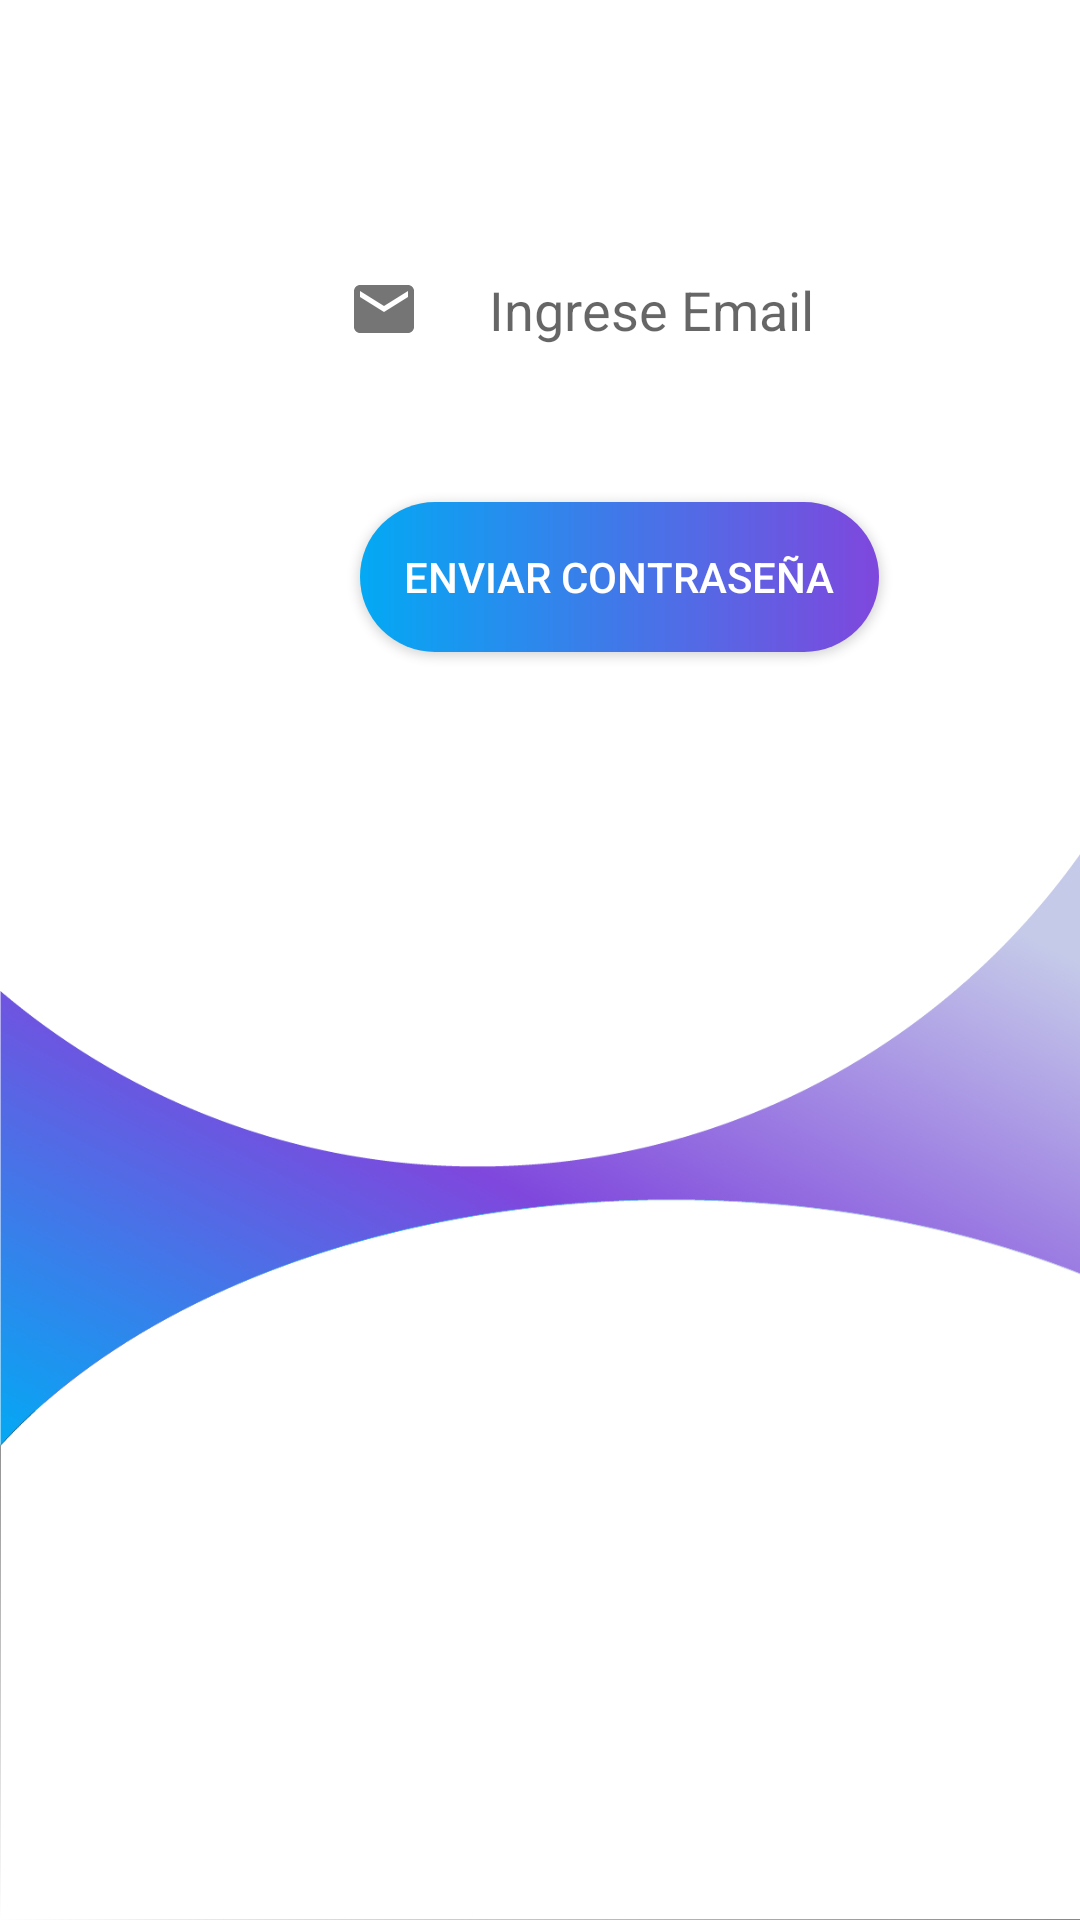

This screen was rendered from an Android layout file. Write that file and the resources it references.
<!-- AndroidManifest.xml: application theme AppTheme -->
<!-- res/layout/activity_forgot_pass.xml -->
<?xml version="1.0" encoding="utf-8"?>
<androidx.constraintlayout.widget.ConstraintLayout xmlns:android="http://schemas.android.com/apk/res/android"
    xmlns:app="http://schemas.android.com/apk/res-auto"
    xmlns:tools="http://schemas.android.com/tools"
    android:layout_width="match_parent"
    android:layout_height="match_parent"
    tools:context=".ForgotPassActivity"
    android:background="@drawable/fondo2">

    <ProgressBar
        android:id="@+id/progressBar"
        style="?android:attr/progressBarStyleHorizontal"
        android:layout_width="wrap_content"
        android:layout_height="wrap_content"
        android:layout_marginStart="63dp"
        android:layout_marginBottom="8dp"
        android:indeterminate="true"
        android:visibility="gone"
        app:layout_constraintBottom_toTopOf="@+id/button2"
        app:layout_constraintStart_toStartOf="@+id/button2" />

    <EditText
        android:id="@+id/editTextTextEmailAddress2"
        android:layout_width="wrap_content"
        android:layout_height="wrap_content"
        android:layout_marginStart="100dp"
        android:layout_marginTop="75dp"
        android:background="@drawable/round_border"
        android:drawableStart="@drawable/ic_baseline_email_24"
        android:ems="10"
        android:hint="Ingrese Email"
        android:inputType="textEmailAddress"
        android:padding="16dp"
        android:textAlignment="center"
        app:layout_constraintStart_toStartOf="parent"
        app:layout_constraintTop_toTopOf="parent" />

    <Button
        android:id="@+id/button2"
        android:layout_width="173dp"
        android:layout_height="50dp"
        android:layout_marginStart="20dp"
        android:layout_marginTop="36dp"
        android:background="@drawable/bg"
        android:onClick="send"
        android:text="Enviar contraseña"
        android:textColor="#FFFFFF"
        app:layout_constraintStart_toStartOf="@+id/editTextTextEmailAddress2"
        app:layout_constraintTop_toBottomOf="@+id/editTextTextEmailAddress2" />
</androidx.constraintlayout.widget.ConstraintLayout>
<!-- resources referenced by this layout -->
<resources>
  <!-- drawable bg (drawable) -->
  <?xml version="1.0" encoding="utf-8"?>
  <shape android:shape="rectangle" xmlns:android="http://schemas.android.com/apk/res/android">
      <gradient
          android:startColor="#03A9F4"
          android:endColor="#7F47DD">
      </gradient>
      <corners android:radius="100dp" />
  
  </shape>
  <!-- drawable fondo2: jpg bitmap (drawable, 115305 bytes) -->
  <!-- drawable ic_baseline_email_24 (drawable) -->
  <vector xmlns:android="http://schemas.android.com/apk/res/android"
      android:width="24dp"
      android:height="24dp"
      android:viewportWidth="24"
      android:viewportHeight="24"
      android:tint="#757575">
    <path
        android:fillColor="@android:color/white"
        android:pathData="M20,4L4,4c-1.1,0 -1.99,0.9 -1.99,2L2,18c0,1.1 0.9,2 2,2h16c1.1,0 2,-0.9 2,-2L22,6c0,-1.1 -0.9,-2 -2,-2zM20,8l-8,5 -8,-5L4,6l8,5 8,-5v2z"/>
  </vector>
  <!-- drawable round_border (drawable) -->
  <?xml version="1.0" encoding="utf-8"?>
  <shape android:shape="rectangle" xmlns:android="http://schemas.android.com/apk/res/android">
      <corners android:radius="100dp"/>
  </shape>
  <style name="AppTheme" parent="Theme.AppCompat.Light.DarkActionBar">
      
      <item name="colorPrimary">#3F51B5</item>
      <item name="colorPrimaryDark">#303F9F</item>
      <item name="colorAccent">#03A9F4</item>
  </style>
</resources>
